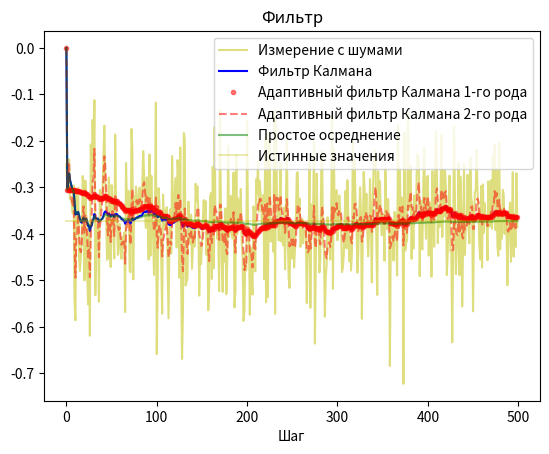

This figure's Python source:
import numpy as np
import matplotlib.pyplot as plt


def kalman(z):
    sz = (len(z), )

    Q = 1e-5  # Ковариационная матрица входящих шумов
    R = 1e-2  # Ковариационная матрица измерительных шумов

    xhat = np.zeros(sz)
    xhatminus = np.zeros(sz)
    P = np.zeros(sz)
    Pminus = np.zeros(sz)
    K = np.zeros(sz)

    xhat[0] = 0.0
    P[0] = 1.0

    for k in range(1, len(z)):
        # time update
        xhatminus[k] = xhat[k-1]
        Pminus[k] = P[k-1] + Q

        # measurement update
        K[k] = Pminus[k] / (Pminus[k] + R)
        xhat[k] = xhatminus[k] + K[k]*(z[k] - xhatminus[k])
        P[k] = (1 - K[k])*Pminus[k]

    return xhat


def kalman_1_adapt(z):
    sz = (len(z), )

    Q = 1e-5  # Ковариационная матрица входящих шумов

    xhat = np.zeros(sz)
    xhatminus = np.zeros(sz)
    P = np.zeros(sz)
    Pminus = np.zeros(sz)
    K = np.zeros(sz)
    V = np.zeros(sz)
    C = np.zeros(sz)

    xhat[0] = 0.0
    P[0] = 1.0

    for k in range(1, len(z)):
        # time update
        xhatminus[k] = xhat[k-1]
        V[k] = z[k] - xhatminus[k]
        C[k] =(C[k-1]*(k-1) + V[k]**2)/k # np.sum(V[:k]**2)/k#
        Pminus[k] = P[k-1] + Q
        R = C[k] - Pminus[k]
        if R < 0: R = 0

        # measurement update
        K[k] = Pminus[k] / (Pminus[k] + R)
        xhat[k] = xhatminus[k] + K[k]*V[k]
        P[k] = (1 - K[k])*Pminus[k]

    return xhat


def kalman_2_adapt(z):
    sz = (len(z), )

    R = 1e-2  # Ковариационная матрица измерительных шумов

    xhat = np.zeros(sz)
    xhatminus = np.zeros(sz)
    P = np.zeros(sz)
    Pminus = np.zeros(sz)
    K = np.zeros(sz)
    V = np.zeros(sz)
    C = np.zeros(sz)

    xhat[0] = 0.0
    P[0] = 1.0

    for k in range(1, len(z)):
        # time update
        xhatminus[k] = xhat[k-1]
        V[k] = z[k] - xhatminus[k]
        C[k] = (C[k-1]*(k-1) + V[k]**2)/k
        Q = K[k-1] * C[k] * K[k-1]
        Pminus[k] = P[k-1] + Q

        # measurement update
        K[k] = Pminus[k] / (Pminus[k] + R)
        xhat[k] = xhatminus[k] + K[k]*V[k]
        P[k] = (1 - K[k])*Pminus[k]

    return xhat


def mean_filter(z):
    sz = (len(z), )
    xhat = np.zeros(sz)
    xhat[0] = 0.0
    for k in range(1, len(z)):
        xhat[k] = xhat[k-1] + (z[k] - xhat[k-1])/k

    return xhat


def f_sys(x):
    return -0.3727
    #return x/n_iter
    #return np.sin(x/(0.15*n_iter))

# initial parameters
n_iter = 500

x = [f_sys(x) for x in range(0, n_iter)]
z = [np.random.normal(z, 0.1) for z in x]

# plot
plt.figure()
plt.plot(z, 'y-', label='Измерение с шумами', alpha=0.5)
plt.plot(kalman(z), 'b-', label='Фильтр Калмана')
plt.plot(kalman_1_adapt(z), 'r.', label='Адаптивный фильтр Калмана 1-го рода', alpha=0.5)
plt.plot(kalman_2_adapt(z), 'r--', label='Адаптивный фильтр Калмана 2-го рода', alpha=0.5)
plt.plot(mean_filter(z), 'g-', label='Простое осреднение', alpha=0.5)
plt.plot(x, color='y', label='Истинные значения', alpha=0.3)
plt.legend()
plt.title('Фильтр')
plt.xlabel('Шаг')

plt.show()

